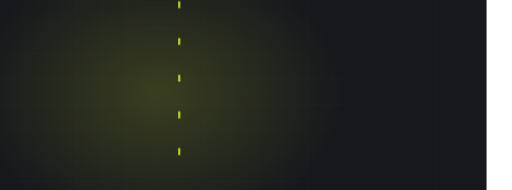
t = 0.00 s
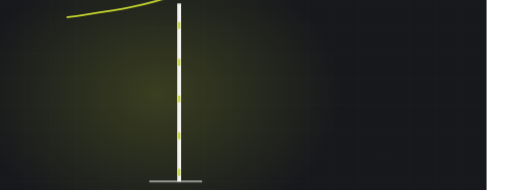
t = 1.70 s
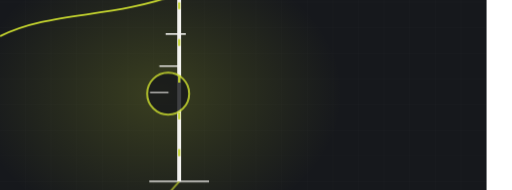
t = 3.19 s
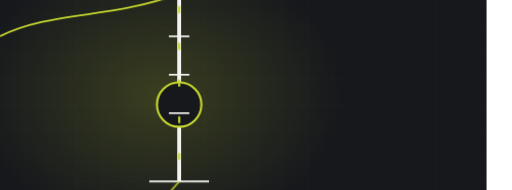
t = 5.37 s
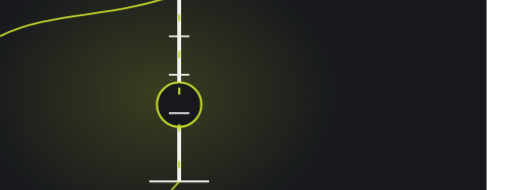
t = 6.59 s
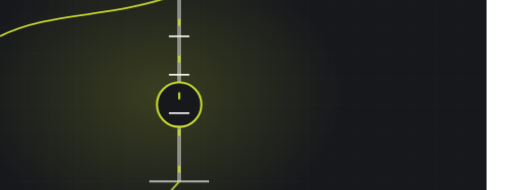
t = 7.82 s

The animated SVG that drew these frames (rendered in a browser with its animation timeline set to each time). Animation: 3 CSS @keyframes rules; frames cover the first 7.82 s, repeats indefinitely.

<svg xmlns="http://www.w3.org/2000/svg" viewBox="60 235 1200 445" width="1200" height="445" preserveAspectRatio="xMidYMid slice" role="img" aria-label="Electrical mast"><defs><radialGradient id="glow"><stop offset="0%" stop-color="#c7d72f" stop-opacity=".20"/><stop offset="100%" stop-color="#c7d72f" stop-opacity="0"/></radialGradient></defs><style>.dw{stroke-dasharray:100;stroke-dashoffset:100;animation:dw 8.74s ease-in-out infinite}@keyframes dw{0%{stroke-dashoffset:100}24%{stroke-dashoffset:0}84%{stroke-dashoffset:0;opacity:1}95%{stroke-dashoffset:0;opacity:0}100%{stroke-dashoffset:100;opacity:0}}.cur{stroke-dashoffset:0;animation:cur 2.07s linear infinite}@keyframes cur{0%{stroke-dashoffset:164}100%{stroke-dashoffset:0}}.st{opacity:0;animation:stg 8.74s ease-in-out infinite}@keyframes stg{0%,10%{opacity:0;transform:scale(.7)}28%{opacity:1;transform:scale(1)}84%{opacity:1}95%,100%{opacity:0}}@media (prefers-reduced-motion: reduce){*{animation:none!important}.dw{stroke-dashoffset:0!important}[class]{opacity:1!important}}</style><rect width="1200" height="900" fill="#16181c"/><line x1="0" y1="0" x2="0" y2="900" stroke="#f4f3f0" stroke-width="1" opacity=".028"/><line x1="60" y1="0" x2="60" y2="900" stroke="#f4f3f0" stroke-width="1" opacity=".028"/><line x1="120" y1="0" x2="120" y2="900" stroke="#f4f3f0" stroke-width="1" opacity=".028"/><line x1="180" y1="0" x2="180" y2="900" stroke="#f4f3f0" stroke-width="1" opacity=".028"/><line x1="240" y1="0" x2="240" y2="900" stroke="#f4f3f0" stroke-width="1" opacity=".028"/><line x1="300" y1="0" x2="300" y2="900" stroke="#f4f3f0" stroke-width="1" opacity=".028"/><line x1="360" y1="0" x2="360" y2="900" stroke="#f4f3f0" stroke-width="1" opacity=".028"/><line x1="420" y1="0" x2="420" y2="900" stroke="#f4f3f0" stroke-width="1" opacity=".028"/><line x1="480" y1="0" x2="480" y2="900" stroke="#f4f3f0" stroke-width="1" opacity=".028"/><line x1="540" y1="0" x2="540" y2="900" stroke="#f4f3f0" stroke-width="1" opacity=".028"/><line x1="600" y1="0" x2="600" y2="900" stroke="#f4f3f0" stroke-width="1" opacity=".028"/><line x1="660" y1="0" x2="660" y2="900" stroke="#f4f3f0" stroke-width="1" opacity=".028"/><line x1="720" y1="0" x2="720" y2="900" stroke="#f4f3f0" stroke-width="1" opacity=".028"/><line x1="780" y1="0" x2="780" y2="900" stroke="#f4f3f0" stroke-width="1" opacity=".028"/><line x1="840" y1="0" x2="840" y2="900" stroke="#f4f3f0" stroke-width="1" opacity=".028"/><line x1="900" y1="0" x2="900" y2="900" stroke="#f4f3f0" stroke-width="1" opacity=".028"/><line x1="960" y1="0" x2="960" y2="900" stroke="#f4f3f0" stroke-width="1" opacity=".028"/><line x1="1020" y1="0" x2="1020" y2="900" stroke="#f4f3f0" stroke-width="1" opacity=".028"/><line x1="1080" y1="0" x2="1080" y2="900" stroke="#f4f3f0" stroke-width="1" opacity=".028"/><line x1="1140" y1="0" x2="1140" y2="900" stroke="#f4f3f0" stroke-width="1" opacity=".028"/><line x1="1200" y1="0" x2="1200" y2="900" stroke="#f4f3f0" stroke-width="1" opacity=".028"/><line x1="0" y1="0" x2="1200" y2="0" stroke="#f4f3f0" stroke-width="1" opacity=".028"/><line x1="0" y1="60" x2="1200" y2="60" stroke="#f4f3f0" stroke-width="1" opacity=".028"/><line x1="0" y1="120" x2="1200" y2="120" stroke="#f4f3f0" stroke-width="1" opacity=".028"/><line x1="0" y1="180" x2="1200" y2="180" stroke="#f4f3f0" stroke-width="1" opacity=".028"/><line x1="0" y1="240" x2="1200" y2="240" stroke="#f4f3f0" stroke-width="1" opacity=".028"/><line x1="0" y1="300" x2="1200" y2="300" stroke="#f4f3f0" stroke-width="1" opacity=".028"/><line x1="0" y1="360" x2="1200" y2="360" stroke="#f4f3f0" stroke-width="1" opacity=".028"/><line x1="0" y1="420" x2="1200" y2="420" stroke="#f4f3f0" stroke-width="1" opacity=".028"/><line x1="0" y1="480" x2="1200" y2="480" stroke="#f4f3f0" stroke-width="1" opacity=".028"/><line x1="0" y1="540" x2="1200" y2="540" stroke="#f4f3f0" stroke-width="1" opacity=".028"/><line x1="0" y1="600" x2="1200" y2="600" stroke="#f4f3f0" stroke-width="1" opacity=".028"/><line x1="0" y1="660" x2="1200" y2="660" stroke="#f4f3f0" stroke-width="1" opacity=".028"/><line x1="0" y1="720" x2="1200" y2="720" stroke="#f4f3f0" stroke-width="1" opacity=".028"/><line x1="0" y1="780" x2="1200" y2="780" stroke="#f4f3f0" stroke-width="1" opacity=".028"/><line x1="0" y1="840" x2="1200" y2="840" stroke="#f4f3f0" stroke-width="1" opacity=".028"/><line x1="0" y1="900" x2="1200" y2="900" stroke="#f4f3f0" stroke-width="1" opacity=".028"/><ellipse cx="432" cy="455" rx="430" ry="330" fill="url(#glow)"/><path class="dw" d="M480,660 L480,210" pathLength="100" stroke="#f4f3f0" stroke-width="9" fill="none" style="animation-delay:0s"/><path class="dw" d="M480,220 C320,280 180,260 60,320" pathLength="100" stroke="#c7d72f" stroke-width="4" fill="none" style="animation-delay:.5s"/><circle class="st" cx="480" cy="480" r="52" fill="#16181c" stroke="#c7d72f" stroke-width="5" style="animation-delay:1.2s"/><path class="cur" d="M480,230 L480,650" fill="none" stroke="#c7d72f" stroke-width="5" stroke-dasharray="16 70"/><path class="dw" d="M454,210 q26,-26 52,0" pathLength="100" stroke="#f4f3f0" stroke-width="7" fill="none" style="animation-delay:.3s"/><line class="st" x1="456" y1="320" x2="504" y2="320" stroke="#f4f3f0" stroke-width="4" opacity=".65" style="animation-delay:1.00s"/><line class="st" x1="456" y1="410" x2="504" y2="410" stroke="#f4f3f0" stroke-width="4" opacity=".65" style="animation-delay:1.18s"/><line class="st" x1="456" y1="500" x2="504" y2="500" stroke="#f4f3f0" stroke-width="4" opacity=".65" style="animation-delay:1.36s"/><path class="dw" d="M410,660 L550,660" pathLength="100" stroke="#f4f3f0" stroke-width="5" opacity=".5" fill="none" style="animation-delay:.1s"/><path class="dw" d="M480,660 L434,712" pathLength="100" stroke="#c7d72f" stroke-width="4" opacity=".7" fill="none" style="animation-delay:1.7s"/></svg>
